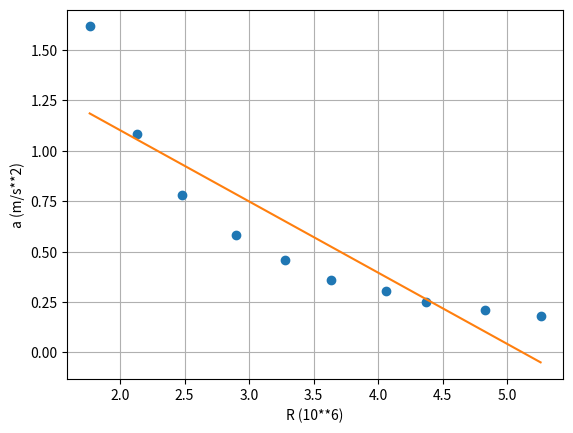

This chart was generated by the following Python code:
import numpy as np
import matplotlib.pyplot as plt

t = np.array([1.765, 2.135, 2.482, 2.900, 3.274, 3.636, 4.057, 4.366, 4.826, 5.257])
s = np.array([1.617, 1.081, 0.7807, 0.5835, 0.4591, 0.3605, 0.3021, 0.2502, 0.2093, 0.1800])

def regLin(x,y):
    x2=x**2
    y2=y**2
    xy=x*y
    n=x.size

    sx=x.sum()
    sy=y.sum()
    sxy=xy.sum()
    sx2=x2.sum()
    sy2=y2.sum()

    m=(n*sxy-sx*sy)/(n*sx2-(sx**2))
    b=(sx2*sy-sx*sxy)/(n*sx2-(sx**2))
    
    r2n=n*sxy-sx*sy
    r2d1=n*sx2-(sx**2)
    r2d2=n*sy2-(sy**2)
    r2=(r2n**2) / (r2d1*r2d2)
    
    varM=abs(m)*np.sqrt( ((1/r2)-1)/(n-2) )
    varB = varM*np.sqrt(sx2/n)
    return m,b,r2,varM,varB

values = regLin(t,s)
m = values[0]
b = values[1]
r2 = values[2]
varM = values[3]
varB = values[4]

print("m = {} +/- {}".format(m,varM))
print("b = {} +/- {}".format(b,varB))
print("r^2 =", r2)

plt.xlabel("R (10**6)")
plt.ylabel("a (m/s**2)")
plt.plot(t, s, "o")
plt.plot(t, m*t+b)
plt.grid()
plt.show()